Run: headless pygame with SDL's dummy video driver; simulated clock (each Clock.tick advances the game by its frame time, no real sleeping); random seed 0; keys injected as events and as key.get_pressed() state; mouse plan: one left click at the window centre at the start of phase 2, then a move to the lower-right quarter at the start of phase 3.
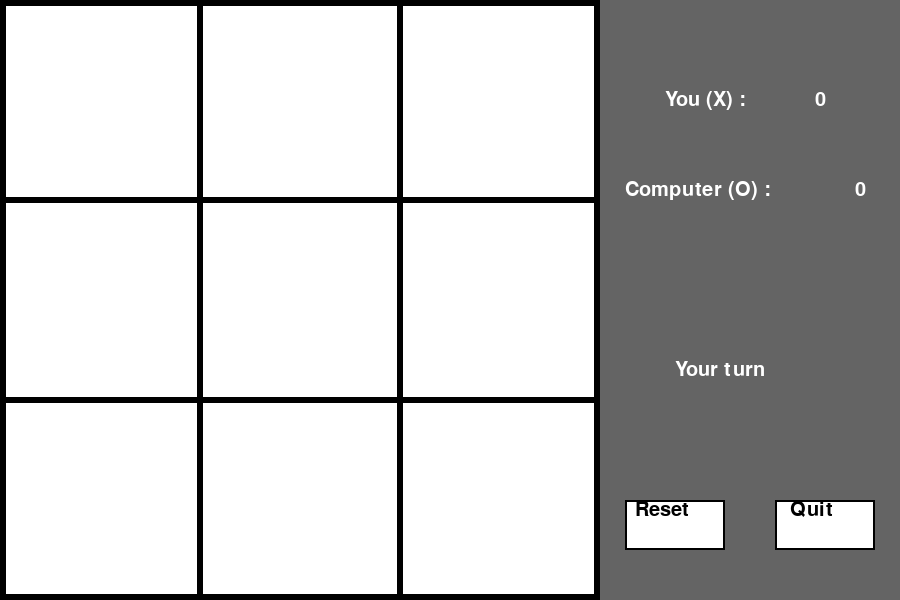
Frame 1 of 4 · flips 1–60 · no input
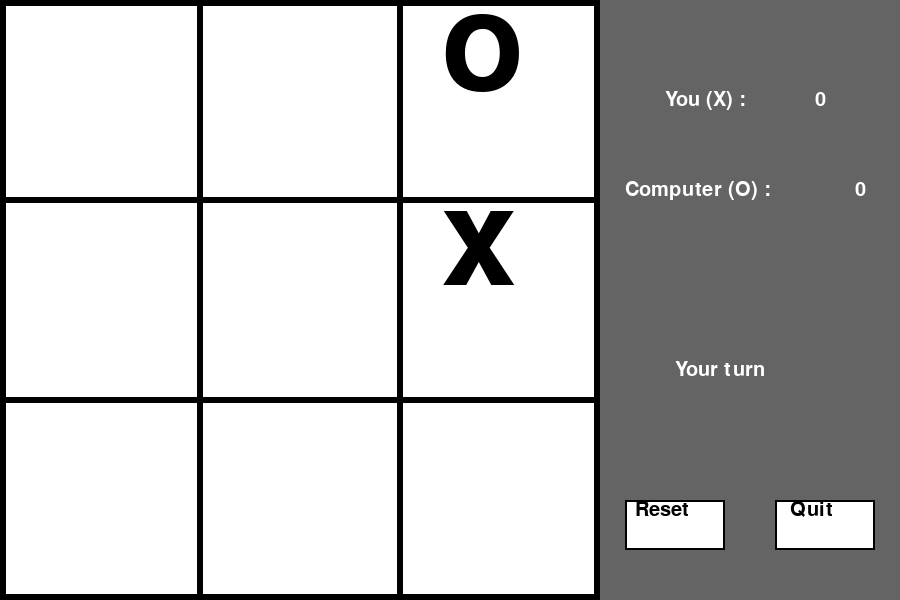
Frame 2 of 4 · flips 61–180 · clicked the window centre · tapped SPACE, RETURN · held RIGHT (→), D
Frame 3 of 4 · flips 181–300 · moved the mouse to the lower-right quarter · held DOWN (↓), S · screen unchanged from frame 2, image omitted
Frame 4 of 4 · flips 301–420 · held LEFT (←), A, UP (↑), W · screen unchanged from frame 3, image omitted

The pygame program that drew these frames:

import pygame as pg
import random
import copy
import time

pg.init()
big_font = pg.font.SysFont("monospace", 200)
medium_font = pg.font.SysFont("comicsans", 30)

width = 600
height = 600

leftcl = (255,255,255)
rightcl = (255,255,255)

x_score = 0
o_score = 0
turn = "x"
game_over = False
win_show = False
show_win_count = 0
draw_show = False
show_draw_count = 0
recent_winner = ""
recent_game_pieces = []

pieces = [["","",""],["","",""],["","",""]]

win = pg.display.set_mode((width+300,height))
pg.display.set_caption("Tic tac toe")

def draw_grid(win):
    pg.draw.rect(win,(0,0,0),((width/3)-3,0,6,height))
    pg.draw.rect(win,(0,0,0),((width*2/3)-3,0,6,height))
    pg.draw.rect(win,(0,0,0),(0,(height/3)-3,width,6))
    pg.draw.rect(win,(0,0,0),(0,(height*2/3)-3,width,6))
    pg.draw.rect(win,(0,0,0),(0,0,width,6))
    pg.draw.rect(win,(0,0,0),(0,0,6,height))
    pg.draw.rect(win,(0,0,0),(width-6,0,6,height))
    pg.draw.rect(win,(0,0,0),(0,height-6,width,6))
    pg.draw.rect(win,leftcl,(width+25,500,100,50))
    pg.draw.rect(win,(0,0,0),(width+25,500,100,50),2)

def draw_sidebar(win):
    draw_text(win, "You (X) : ", width+65, 90, medium=True, big=False, color=(255,255,255))
    draw_text(win, "Computer (O) : ", width+25, 180, medium=True, big=False, color=(255,255,255))
    if recent_winner == "x":
        draw_text(win, str(x_score), width+65+150, 90, medium=True, big=False, color=(0,255,0))
        draw_text(win, str(o_score), width+25+230, 180, medium=True, big=False, color=(255,255,255))        
    elif recent_winner == "o":
        draw_text(win, str(o_score), width+25+230, 180, medium=True, big=False, color=(0,255,0))
        draw_text(win, str(x_score), width+65+150, 90, medium=True, big=False, color=(255,255,255))
    else:
        draw_text(win, str(o_score), width+25+230, 180, medium=True, big=False, color=(255,255,255))
        draw_text(win, str(x_score), width+65+150, 90, medium=True, big=False, color=(255,255,255))

    if not win_show:
        if turn == "x":
            draw_text(win, "Your turn", width+75, 360, medium=True, big=False, color=(255,255,255))
        else:
            draw_text(win, "Computer's turn", width+35, 360, medium=True, big=False, color=(255,255,255))
    
    draw_text(win, "Reset", width+25+10, 500, medium=True, big=False)
    pg.draw.rect(win,rightcl,(width+175,500,100,50))
    pg.draw.rect(win,(0,0,0),(width+175,500,100,50),2)
    draw_text(win, "Quit", width+175+15, 500, medium=True, big=False)

def draw_text(win, text, x, y, big=True, color=(0,0,0), medium=False):
    if big:
        text = big_font.render(text, True, color)
        win.blit(text, (x,y))
    elif medium:
        text = medium_font.render(text, True, color)
        win.blit(text, (x,y))

def draw_pieces(pieces, win):
    draw_text(win, pieces[0][0], 42, -21)
    draw_text(win, pieces[1][0], 238, -21)
    draw_text(win, pieces[2][0], 441, -21)
    draw_text(win, pieces[0][1], 42, 175)
    draw_text(win, pieces[1][1], 238, 175)
    draw_text(win, pieces[2][1], 441, 175)
    draw_text(win, pieces[0][2], 42, 371)
    draw_text(win, pieces[1][2], 238, 371)
    draw_text(win, pieces[2][2], 441, 371)

def show_win(winner, screen):
    global show_win_count, win_show, recent_winner
    if show_win_count < 45:
        if recent_winner == "x":
            draw_text(screen, "You win!", width+75, 270, big=False, medium=True, color=(0,255,0))
        else:
            draw_text(screen, "Computer wins!", width+35, 270, big=False, medium=True, color=(0,255,0))
    elif show_win_count == 60:
        win_show = False
        show_win_count = 0
        recent_winner = ""
    show_win_count += 1

def show_draw(screen):
    global show_draw_count, draw_show
    if show_draw_count < 45:
        draw_text(screen, "Draw", width+100, 270, big=False, medium=True, color=(255,255,0))
    elif show_draw_count == 60:
        draw_show = False
        show_draw_count = 0
    show_draw_count += 1

def draw_win(screen):
    global game_over, win_show, recent_winner, recent_game_pieces, x_score, o_score, pieces, draw_show
    screen.fill((255,255,255))
    pg.draw.rect(screen,(100,100,100),(width,0,300,height))
    draw_grid(screen)
    draw_sidebar(screen)
    if win_show or draw_show:
        draw_pieces(recent_game_pieces, screen)
    else:
        draw_pieces(pieces, screen)
    is_win, winner = check_win(pieces)
    if winner == "draw":
        recent_game_pieces = pieces
        pieces = [["","",""],["","",""],["","",""]]
        draw_show = True
    elif is_win and run == True:
        win_show = True
        game_over = True
        if winner == "x":
            x_score += 1
        else:
            o_score += 1
        recent_winner = winner
        recent_game_pieces = pieces
    if win_show:
        show_win(recent_winner, screen)
    elif draw_show:
        show_draw(screen)
    pg.display.update()

def next_move(get_pieces,win):
    all_possible = []
    other_wins = []
    for i in range(3):
        il = get_pieces[i]
        for j in range(3):
            if get_pieces[i][j] == "":
                temp = copy.deepcopy(get_pieces)
                temp[i][j] = "o"
                all_possible.append(copy.deepcopy(temp))
                temp = []
    for i in range(3):
        il = get_pieces[i]
        for j in range(3):
            if get_pieces[i][j] == "":
                temp = copy.deepcopy(get_pieces)
                temp[i][j] = "x"
                if check_win(temp)[0]:
                    other_wins.append([i,j])
                temp = []
    for k in all_possible:
        if check_win(k)[0]:
            time.sleep(0.75)
            return k
    if other_wins != []:
        new = copy.deepcopy(get_pieces)
        i = other_wins[0][0]
        j = other_wins[0][1]
        new[i][j] = "o"
        time.sleep(0.75)
        return new
    else:
        time.sleep(0.75)
        return random.choice((all_possible))
    

def check_win(pieces):
    #vertical
    if pieces[0][0] == pieces [0][1] and pieces[0][0] == pieces [0][2] and pieces[0][0] != "":
        if pieces[0][0] == "x":
            return True, "x"
        else:
            return True, "o"
    elif pieces[1][0] == pieces [1][1] and pieces[1][0] == pieces [1][2] and pieces[1][0] != "":
        if pieces[1][0] == "x":
            return True, "x"
        else:
            return True, "o"
    elif pieces[2][0] == pieces [2][1] and pieces[2][0] == pieces [2][2] and pieces[2][0] != "":
        if pieces[2][0] == "x":
            return True, "x"
        else:
            return True, "o"
    #horizontal
    elif pieces[0][0] == pieces [1][0] and pieces[0][0] == pieces [2][0] and pieces[0][0] != "":
        if pieces[0][0] == "x":
            return True, "x"
        else:
            return True, "o"
    elif pieces[0][1] == pieces [1][1] and pieces[0][1] == pieces [2][1] and pieces[0][1] != "":
        if pieces[0][1] == "x":
            return True, "x"
        else:
            return True, "o"
    elif pieces[0][2] == pieces [1][2] and pieces[0][2] == pieces [2][2] and pieces[0][2] != "":
        if pieces[0][2] == "x":
            return True, "x"
        else:
            return True, "o"
    #diagonal
    elif pieces[0][0] == pieces [1][1] and pieces[0][0] == pieces [2][2] and pieces[0][0] != "":
        if pieces[0][0] == "x":
            return True, "x"
        else:
            return True, "o"
    elif pieces[0][2] == pieces [1][1] and pieces[0][2] == pieces [2][0] and pieces[0][2] != "":
        if pieces[0][2] == "x":
            return True, "x"
        else:
            return True, "o"
    elif pieces[0][0] != "" and pieces[0][1] != "" and pieces[0][2] != "" and pieces[1][0] != "" and pieces[1][1] != "" and pieces[1][2] != "" and pieces[2][0] != "" and pieces[2][1] != "" and pieces[2][2] != "":
            return False, "draw"
    else:
        return False, ""

run = True
clock = pg.time.Clock()
while run:
    clock.tick(30)
    draw_win(win)
    if game_over:
        pieces = [["","",""],["","",""],["","",""]]
        game_over = False

    m_pos = pg.mouse.get_pos()
    if m_pos[0] >= width+25 and m_pos[0] <= width+125 and m_pos[1] >= 500 and m_pos[1] <= 550:
        leftcl = (200,200,200)
    else:
        leftcl = (255,255,255)
    if m_pos[0] >= width+175 and m_pos[0] <= width+275 and m_pos[1] >= 500 and m_pos[1] <= 550:
        rightcl = (200,200,200)
    else:
        rightcl = (255,255,255)

    if turn == "o":
        pieces = next_move(pieces,win)
        turn = "x"
        
    events = pg.event.get()
    for event in events:
        if event.type == pg.QUIT:
            pg.quit()
            run = False
            break
        
        if event.type == pg.MOUSEBUTTONUP: #check click - quite hard to understand gg rip
            pos = pg.mouse.get_pos()
            if not win_show and not draw_show and turn == "x":
                if pos[0] >= 6 and pos[0] <= (width/3)-3:
                    if pos[1] >= 6 and pos[1] <= (height/3)-3 and pieces[0][0] == "":
                        if turn == "x":
                            pieces[0][0] = "x"
                            turn = "o"
                        else:
                            pieces[0][0] = "o"
                            turn = "x"
                    elif pos[1] >= (height/3)+3 and pos[1] <= (height*2/3)-3 and pieces[0][1] == "":
                        if turn == "x":
                            pieces[0][1] = "x"
                            turn = "o"
                        else:
                            pieces[0][1] = "o"
                            turn = "x"
                    elif pos[1] >= (height*2/3)+3 and pos[1] <= height-6 and pieces[0][2] == "":
                        if turn == "x":
                            pieces[0][2] = "x"
                            turn = "o"
                        else:
                            pieces[0][2] = "o"
                            turn = "x"
                elif pos[0] >= (width/3)+3 and pos[0] <= (width*2/3)-3:
                    if pos[1] >= 6 and pos[1] <= (height/3)-3 and pieces[1][0] == "":
                        if turn == "x":
                            pieces[1][0] = "x"
                            turn = "o"
                        else:
                            pieces[1][0] = "o"
                            turn = "x"
                    elif pos[1] >= (height/3)+3 and pos[1] <= (height*2/3)-3 and pieces[1][1] == "":
                        if turn == "x":
                            pieces[1][1] = "x"
                            turn = "o"
                        else:
                            pieces[1][1] = "o"
                            turn = "x"
                    elif pos[1] >= (height*2/3)+3 and pos[1] <= height-6 and pieces[1][2] == "":
                        if turn == "x":
                            pieces[1][2] = "x"
                            turn = "o"
                        else:
                            pieces[1][2] = "o"
                            turn = "x"
                elif pos[0] >= (width*2/3)+3 and pos[0] <= width-6:
                    if pos[1] >= 6 and pos[1] <= (height/3)-3 and pieces[2][0] == "":
                        if turn == "x":
                            pieces[2][0] = "x"
                            turn = "o"
                        else:
                            pieces[2][0] = "o"
                            turn = "x"
                    elif pos[1] >= (height/3)+3 and pos[1] <= (height*2/3)-3 and pieces[2][1] == "":
                        if turn == "x":
                            pieces[2][1] = "x"
                            turn = "o"
                        else:
                            pieces[2][1] = "o"
                            turn = "x"
                    elif pos[1] >= (height*2/3)+3 and pos[1] <= height-6 and pieces[2][2] == "":
                        if turn == "x":
                            pieces[2][2] = "x"
                            turn = "o"
                        else:
                            pieces[2][2] = "o"
                            turn = "x"

            if pos[0] >= width+25 and pos[0] <= width+125 and pos[1] >= 500 and pos[1] <= 550:
                pieces = [["","",""],["","",""],["","",""]]
            if pos[0] >= width+175 and pos[0] <= width+275 and pos[1] >= 500 and pos[1] <= 550:
                pg.quit()
                run = False
                break

exit()


# x:  42 238 441
# y: -21 175 371
